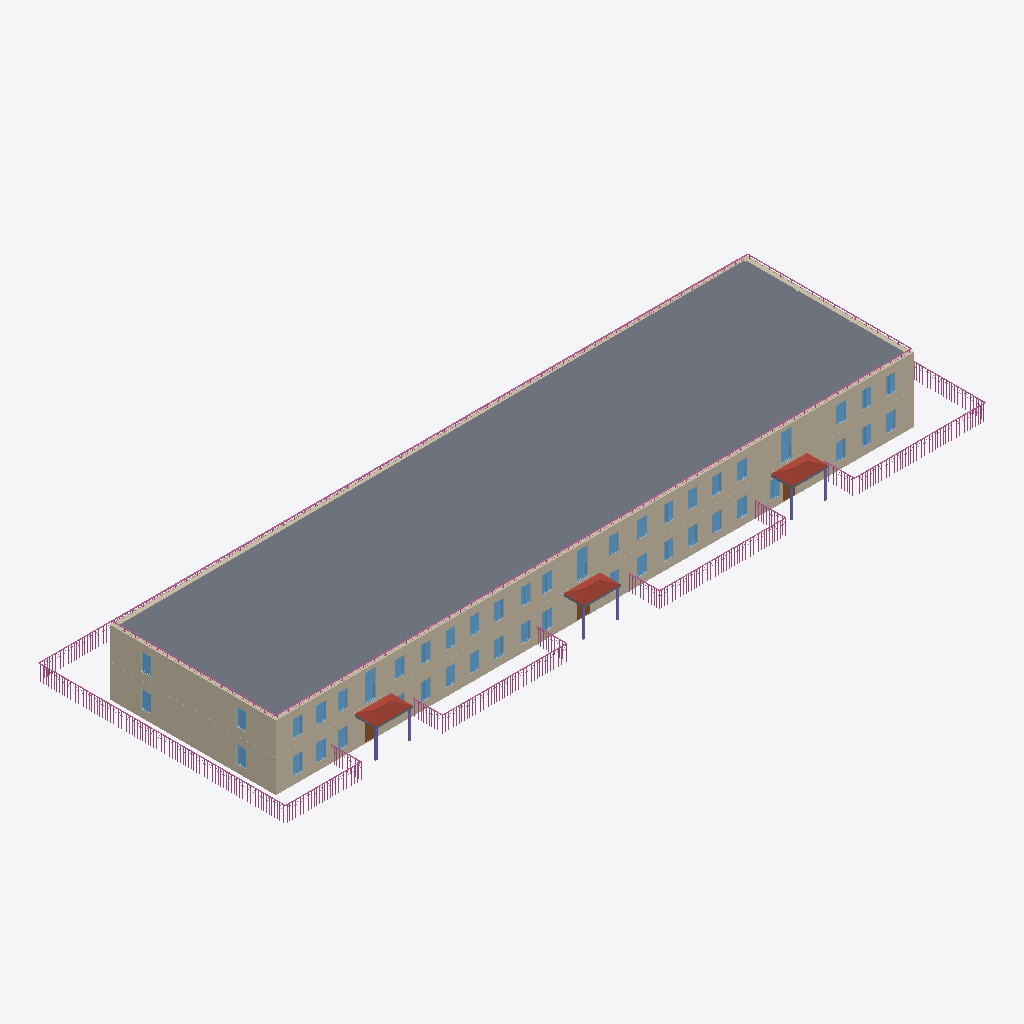
Isometric view of an IFC building model (IFC-SPF (STEP), schema IFC4, length unit millimetre), seen from the south-west, elements coloured by IFC class: 45 windows (light blue), 17 railings (pink), 8 walls (beige), 6 columns (violet), 5 slabs (grey), 3 roofs (red-brown), 3 doors (brown).
Extent 65.0 m × 23.1 m × 6.3 m (x, y, z). Storeys (2): 1 at 0.00 m; 2 at 3.01 m. Elements (245): 94 IfcWindow, 65 IfcWall, 37 IfcDoor, 17 IfcRailing, 8 IfcSanitaryTerminal, 7 IfcSlab, 6 IfcColumn, 4 IfcStairFlight, 3 IfcRoof, 3 IfcValve, 1 IfcBuildingElementProxy.

HEADER;
FILE_DESCRIPTION(('ViewDefinition [Renga View]'),'2;1');
FILE_NAME('testIFC.ifc','2023-04-10T14:36:57',(''),(''),'IfcPlusPlus','Renga 5.9.48395.0','');
FILE_SCHEMA(('IFC4'));
ENDSEC;
DATA;
#28=IFCPROJECT('21TEaxodjBnwNjgMembgig',$,$,$,$,$,$,(#5),#27);
#34=IFCSITE('113ZChXg9TIAfgSrEOVR1w',$,$,$,$,#33,$,$,.ELEMENT.,$,$,$,$,$);
#40=IFCBUILDING('3UJDogBkroGxhJvtR5EBWS',$,$,$,$,#39,$,$,.ELEMENT.,$,$,$);
#51=IFCBUILDINGSTOREY('3BHfKzxrP0Z8DSVYVKbZdS',$,'1',$,$,#50,$,$,.ELEMENT.,0.0);
#57=IFCBUILDINGSTOREY('059JSdQDvClB29wRghw5KJ',$,'2',$,$,#56,$,$,.ELEMENT.,3010.612933195752);
#11043=IFCSLAB('1oV3owfQjBgxfKSTzMlj1l',$,'Перекрытие: 200,00 мм',$,$,#11048,#11072,$,.FLOOR.);
#358=IFCWALL('2VKSerukv6KA7zxZ$woEQn',$,'Стена: 450,00 мм',$,$,#363,#505,$,.STANDARD.);
#150=IFCWALL('2xGeTQCBfEmR398JUILa3J',$,'Стена: 450,00 мм',$,$,#155,#310,$,.STANDARD.);
#2584=IFCWALL('36XztFNV17vgmXWxHctXyK',$,'Стена: 450,00 мм',$,$,#2589,#2625,$,.STANDARD.);
#112=IFCWALL('2_z8xnwIH2Ux417mfpNJh7',$,'Стена: 450,00 мм',$,$,#117,#149,$,.STANDARD.);
#2457=IFCWALL('3sSDPctMP9ouLdMTdhTEqe',$,'Стена: 450,00 мм',$,$,#2462,#2583,$,.STANDARD.);
#14755=IFCRAILING('1Uv6g2bDv5ngrAXM$qVRtY',$,'Ограждение: 1 500,00 мм',$,$,#14760,#15420,$,.GUARDRAIL.);
#11371=IFCRAILING('3vI$7Easf3I95Lwy$R6A5L',$,'Ограждение: 300,00 мм',$,$,#11376,#11826,$,.GUARDRAIL.);
#12098=IFCRAILING('2dxrlIDSb7yON_cbAx3_$f',$,'Ограждение: 300,00 мм',$,$,#12103,#12553,$,.GUARDRAIL.);
#311=IFCWALL('3hQ2rqtnb6JOpqyLmJPhMo',$,'Стена: 450,00 мм',$,$,#316,#356,$,.STANDARD.);
#18477=IFCRAILING('1cGAtiMvP3L977_BGDL3Xy',$,'Ограждение: 1 500,00 мм',$,$,#18482,#18884,$,.GUARDRAIL.);
#15708=IFCRAILING('1aWKEPOxPAu9rfaDERHFfW',$,'Ограждение: 1 500,00 мм',$,$,#15713,#16107,$,.GUARDRAIL.);
#16563=IFCRAILING('2k0z9_sOXBoxVFpVw9hKy9',$,'Ограждение: 1 500,00 мм',$,$,#16568,#16956,$,.GUARDRAIL.);
#11188=IFCROOF('31gi6Zupz8bPCx$c7M$bIX',$,'Крыша: 10,00 мм',$,$,#11193,#11223,$,.NOTDEFINED.);
#11113=IFCROOF('01$9MWqZ54i8enMb_N6G7u',$,'Крыша: 10,00 мм',$,$,#11118,#11148,$,.NOTDEFINED.);
#12822=IFCRAILING('0NbSxcM$PDy8Z7EeGlYMUc',$,'Ограждение: 1 500,00 мм',$,$,#12827,#14495,$,.GUARDRAIL.);
#11152=IFCROOF('2oUCTLEwL8_OZoquE8ilwE',$,'Крыша: 10,00 мм',$,$,#11157,#11187,$,.NOTDEFINED.);
#17201=IFCRAILING('1JdZ8cFyP2L9qDD9CiiUj5',$,'Ограждение: 1 500,00 мм',$,$,#17206,#17480,$,.GUARDRAIL.);
#17713=IFCRAILING('2rWEltjFTF4eYRHNneSc5c',$,'Ограждение: 1 500,00 мм',$,$,#17718,#18384,$,.GUARDRAIL.);
#11890=IFCRAILING('1gOA5jM150c9mT1zZ0bI7L',$,'Ограждение: 300,00 мм',$,$,#11895,#12081,$,.GUARDRAIL.);
#12614=IFCRAILING('3ZvmWXQe9BFxbR8eLFvJ0R',$,'Ограждение: 300,00 мм',$,$,#12619,#12805,$,.GUARDRAIL.);
#7971=IFCWINDOW('0xWISsd3TAZvXZ00rUmF$b',$,'Окно - Раздвижное вертикальное (белый ПВХ): 1 000,00 мм x 2 500,00 мм',$,$,#7999,#7993,$,2500.0,1000.0,$,$,$);
#7865=IFCWINDOW('3Nd99EGnXFOAmtNaRr_Qhx',$,'Окно - Раздвижное вертикальное (белый ПВХ): 1 000,00 мм x 2 500,00 мм',$,$,#7947,#7941,$,2500.0,1000.0,$,$,$);
#8115=IFCWINDOW('20BefrNS1FeRyu3aU96eBx',$,'Окно - Раздвижное вертикальное (белый ПВХ): 1 000,00 мм x 2 500,00 мм',$,$,#8143,#8137,$,2500.0,1000.0,$,$,$);
#16156=IFCRAILING('3qvdwZd_DBsRHJEtgqR7OH',$,'Ограждение: 1 500,00 мм',$,$,#16161,#16353,$,.GUARDRAIL.);
#17004=IFCRAILING('1WbECLGefCQR0EJmsBXh_O',$,'Ограждение: 1 500,00 мм',$,$,#17009,#17189,$,.GUARDRAIL.);
#11080=IFCSLAB('2bhXa0gnH8Dea79NMG_jkN',$,'Перекрытие: 0,01 мм',$,$,#11085,#11109,$,.FLOOR.);
#15512=IFCRAILING('0EfCk4mivFDwdlLWS6hVo7',$,'Ограждение: 1 500,00 мм',$,$,#15517,#15695,$,.GUARDRAIL.);
#16367=IFCRAILING('3knzmPKeL7Pgx2b_rBUln4',$,'Ограждение: 1 500,00 мм',$,$,#16372,#16550,$,.GUARDRAIL.);
#17509=IFCRAILING('0ihLMLpjrD1RWV_1ozJExD',$,'Ограждение: 1 500,00 мм',$,$,#17514,#17700,$,.GUARDRAIL.);
#18933=IFCRAILING('3o8n33cuz9nhZ5ciPhFoh4',$,'Ограждение: 1 500,00 мм',$,$,#18938,#19124,$,.GUARDRAIL.);
#7520=IFCWINDOW('2Ac_cLZIf3GeJCn6fN6TsK',$,'Окно - Двустворчатое (белый ПВХ): 900,00 мм x 1 600,00 мм',$,$,#7548,#7542,$,1600.0,900.0,$,$,$);
#7721=IFCWINDOW('2lt5wtRFPDV8KBNkAEssEw',$,'Окно - Двустворчатое (белый ПВХ): 900,00 мм x 1 600,00 мм',$,$,#7749,#7743,$,1600.0,900.0,$,$,$);
#5441=IFCWINDOW('0jpDjlQvn1CPO$s9KsZF6D',$,'Окно - Двустворчатое (белый ПВХ): 900,00 мм x 1 600,00 мм',$,$,#5537,#5531,$,1600.0,900.0,$,$,$);
#5765=IFCWINDOW('33hAUtmO9A3ATZjr1h6fC4',$,'Окно - Двустворчатое (белый ПВХ): 900,00 мм x 1 600,00 мм',$,$,#5793,#5787,$,1600.0,900.0,$,$,$);
#6437=IFCWINDOW('3MjSckHm96igNxw$2OOs6I',$,'Окно - Двустворчатое (белый ПВХ): 900,00 мм x 1 600,00 мм',$,$,#6465,#6459,$,1600.0,900.0,$,$,$);
#7195=IFCWINDOW('10tWi39Yr2g9NbLxf8GJf$',$,'Окно - Двустворчатое (белый ПВХ): 900,00 мм x 1 600,00 мм',$,$,#7223,#7217,$,1600.0,900.0,$,$,$);
#7348=IFCWINDOW('1m7y5MJpD6rhQeMjQD13uN',$,'Окно - Двустворчатое (белый ПВХ): 900,00 мм x 1 600,00 мм',$,$,#7376,#7370,$,1600.0,900.0,$,$,$);
#7817=IFCWINDOW('3n6B3XPwr8NRSIo_xWPaM9',$,'Окно - Двустворчатое (белый ПВХ): 900,00 мм x 1 600,00 мм',$,$,#7845,#7839,$,1600.0,900.0,$,$,$);
#6053=IFCWINDOW('1NgA1a2QP1DQO3tiP3_eUi',$,'Окно - Двустворчатое (белый ПВХ): 900,00 мм x 1 600,00 мм',$,$,#6081,#6075,$,1600.0,900.0,$,$,$);
#59=IFCWALL('3ulA4SlHr4p8T_Z$Fm70Q_',$,'Стена: 450,00 мм',$,$,#64,#100,$,.STANDARD.);
#5565=IFCWINDOW('0uz9gjs31AOQkguyNg3XV8',$,'Окно - Двустворчатое (белый ПВХ): 900,00 мм x 1 600,00 мм',$,$,#5593,#5587,$,1600.0,900.0,$,$,$);
#5861=IFCWINDOW('3x1kxbZ4v8Lwnndy8uWw_E',$,'Окно - Двустворчатое (белый ПВХ): 900,00 мм x 1 600,00 мм',$,$,#5889,#5883,$,1600.0,900.0,$,$,$);
#5957=IFCWINDOW('09oH1WZ$D34hmQrVoZjydB',$,'Окно - Двустворчатое (белый ПВХ): 900,00 мм x 1 600,00 мм',$,$,#5985,#5979,$,1600.0,900.0,$,$,$);
#6149=IFCWINDOW('33wa0cxK53vfZqAP7cimsM',$,'Окно - Двустворчатое (белый ПВХ): 900,00 мм x 1 600,00 мм',$,$,#6177,#6171,$,1600.0,900.0,$,$,$);
#6389=IFCWINDOW('17nXRq05z5Qxnzx46TDf60',$,'Окно - Двустворчатое (белый ПВХ): 900,00 мм x 1 600,00 мм',$,$,#6417,#6411,$,1600.0,900.0,$,$,$);
#6821=IFCWINDOW('05YtLWFF9Dg9vUfd3CYMbM',$,'Окно - Двустворчатое (белый ПВХ): 900,00 мм x 1 600,00 мм',$,$,#6849,#6843,$,1600.0,900.0,$,$,$);
#7003=IFCWINDOW('0bDEDtZzj1JusI3kZ5lbNx',$,'Окно - Двустворчатое (белый ПВХ): 900,00 мм x 1 600,00 мм',$,$,#7031,#7025,$,1600.0,900.0,$,$,$);
#7281=IFCWINDOW('1IP2jHdVjCG9Mzj4oza6Kj',$,'Окно - Двустворчатое (белый ПВХ): 900,00 мм x 1 600,00 мм',$,$,#7309,#7303,$,1600.0,900.0,$,$,$);
#8067=IFCWINDOW('3zavEACwj2Jvzgxz$$OL3W',$,'Окно - Двустворчатое (белый ПВХ): 900,00 мм x 1 600,00 мм',$,$,#8095,#8089,$,1600.0,900.0,$,$,$);
#5813=IFCWINDOW('3JGXNgdZ91BhAo5$CcYR4K',$,'Окно - Двустворчатое (белый ПВХ): 900,00 мм x 1 600,00 мм',$,$,#5841,#5835,$,1600.0,900.0,$,$,$);
#6101=IFCWINDOW('0DMf5ysA90xg4uE6e2oA3y',$,'Окно - Двустворчатое (белый ПВХ): 900,00 мм x 1 600,00 мм',$,$,#6129,#6123,$,1600.0,900.0,$,$,$);
#6293=IFCWINDOW('2N8pyTbhj2jfKfzD6fZ9S7',$,'Окно - Двустворчатое (белый ПВХ): 900,00 мм x 1 600,00 мм',$,$,#6321,#6315,$,1600.0,900.0,$,$,$);
#6245=IFCWINDOW('0N06ZcjA152fg4QXKiMn$t',$,'Окно - Двустворчатое (белый ПВХ): 900,00 мм x 1 600,00 мм',$,$,#6273,#6267,$,1600.0,900.0,$,$,$);
#6533=IFCWINDOW('2hR3BW_d91HQ5ykzstXGns',$,'Окно - Двустворчатое (белый ПВХ): 900,00 мм x 1 600,00 мм',$,$,#6561,#6555,$,1600.0,900.0,$,$,$);
#6581=IFCWINDOW('0ZbHKY6UP7cObTNjxZjdXZ',$,'Окно - Двустворчатое (белый ПВХ): 900,00 мм x 1 600,00 мм',$,$,#6609,#6603,$,1600.0,900.0,$,$,$);
#6936=IFCWINDOW('0EnQ4lUcX7VPNttoXZ$Ygr',$,'Окно - Двустворчатое (белый ПВХ): 900,00 мм x 1 600,00 мм',$,$,#6964,#6958,$,1600.0,900.0,$,$,$);
#6869=IFCWINDOW('08qY3Pgir7_f2oGDulYs_2',$,'Окно - Двустворчатое (белый ПВХ): 900,00 мм x 1 600,00 мм',$,$,#6897,#6891,$,1600.0,900.0,$,$,$);
#7051=IFCWINDOW('0ebMiYFnr5zR8cfYJ4wmYa',$,'Окно - Двустворчатое (белый ПВХ): 900,00 мм x 1 600,00 мм',$,$,#7079,#7073,$,1600.0,900.0,$,$,$);
#7099=IFCWINDOW('0l8WsblI12ORS3WQB$Kzjz',$,'Окно - Двустворчатое (белый ПВХ): 900,00 мм x 1 600,00 мм',$,$,#7127,#7121,$,1600.0,900.0,$,$,$);
#7568=IFCWINDOW('2Om9tMSaLFj9a5q8MKfB6X',$,'Окно - Двустворчатое (белый ПВХ): 900,00 мм x 1 600,00 мм',$,$,#7596,#7590,$,1600.0,900.0,$,$,$);
#7673=IFCWINDOW('3_ayTkwFT6MhVVUs_KmYtX',$,'Окно - Двустворчатое (белый ПВХ): 900,00 мм x 1 600,00 мм',$,$,#7701,#7695,$,1600.0,900.0,$,$,$);
#7769=IFCWINDOW('3K5ctoqLnEqAhrl5c26DDf',$,'Окно - Двустворчатое (белый ПВХ): 900,00 мм x 1 600,00 мм',$,$,#7797,#7791,$,1600.0,900.0,$,$,$);
#9363=IFCWINDOW('0CerQzQP1BCRxDIOdDV6dn',$,'Окно - Двустворчатое (белый ПВХ): 900,00 мм x 1 600,00 мм',$,$,#9391,#9385,$,1600.0,900.0,$,$,$);
#9459=IFCWINDOW('2Svqu3wYn0l8mZPAbeUkRr',$,'Окно - Двустворчатое (белый ПВХ): 900,00 мм x 1 600,00 мм',$,$,#9487,#9481,$,1600.0,900.0,$,$,$);
#9507=IFCWINDOW('0wMmvziyT3zuYGfarIpYb8',$,'Окно - Двустворчатое (белый ПВХ): 900,00 мм x 1 600,00 мм',$,$,#9535,#9529,$,1600.0,900.0,$,$,$);
#5909=IFCWINDOW('1pcBUmJ3P3kfyQIZQ8VD2X',$,'Окно - Двустворчатое (белый ПВХ): 900,00 мм x 1 600,00 мм',$,$,#5937,#5931,$,1600.0,900.0,$,$,$);
#6197=IFCWINDOW('0L7zQ09SL2_eoI0qvI8ZOU',$,'Окно - Двустворчатое (белый ПВХ): 900,00 мм x 1 600,00 мм',$,$,#6225,#6219,$,1600.0,900.0,$,$,$);
#6485=IFCWINDOW('2$Iv76mq1AqP$RqfP_DoyL',$,'Окно - Двустворчатое (белый ПВХ): 900,00 мм x 1 600,00 мм',$,$,#6513,#6507,$,1600.0,900.0,$,$,$);
#7147=IFCWINDOW('0yqXQqSP5ApB4LlJkwa$OX',$,'Окно - Двустворчатое (белый ПВХ): 900,00 мм x 1 600,00 мм',$,$,#7175,#7169,$,1600.0,900.0,$,$,$);
#7434=IFCWINDOW('1yyflyMUXCU86TKV134R3Z',$,'Окно - Двустворчатое (белый ПВХ): 900,00 мм x 1 600,00 мм',$,$,#7462,#7456,$,1600.0,900.0,$,$,$);
#9411=IFCWINDOW('1lILH_psrAyvzQqndd9dNI',$,'Окно - Двустворчатое (белый ПВХ): 900,00 мм x 1 600,00 мм',$,$,#9439,#9433,$,1600.0,900.0,$,$,$);
#8019=IFCWINDOW('3BrH_kNbb5h8BHvaMaXyX$',$,'Окно - Двустворчатое (белый ПВХ): 900,00 мм x 1 600,00 мм',$,$,#8047,#8041,$,1600.0,900.0,$,$,$);
#2626=IFCWALL('0px5OPeQD2FAW7HS5lXDoc',$,'Стена: 450,00 мм',$,$,#2631,#2731,$,.STANDARD.);
#10837=IFCSLAB('3PhLMqBh97YfVYBzc8$z4s',$,'Перекрытие: 200,00 мм',$,$,#10842,#10978,$,.FLOOR.);
#10553=IFCSLAB('23rmfcc$jEl9dGVmHCYl8P',$,'Перекрытие: 200,00 мм',$,$,#10558,#10694,$,.FLOOR.);
#10695=IFCSLAB('1GLg53pMPEjQNra4fY3zsY',$,'Перекрытие: 200,00 мм',$,$,#10700,#10836,$,.FLOOR.);
#2886=IFCDOOR('0Nl3gvUZH91ggHGaHUrVZs',$,'Дверь - Однопольная распашная (остекленное): 1 200,00 мм x 2 050,00 мм',$,$,#2922,#2916,$,2050.0,1200.0,$,$,$);
#10539=IFCCOLUMN('04MCyw39H5hRypzq$1v4St',$,'Колонна - Труба профильная 180х180х14',$,$,#10544,#10552,$,$);
#3537=IFCDOOR('3sR_0sM2PFAxgAPHXji3Fu',$,'Дверь - Однопольная распашная (остекленное): 1 200,00 мм x 2 050,00 мм',$,$,#3573,#3567,$,2050.0,1200.0,$,$,$);
#2767=IFCDOOR('1UQCJZlrf1T8or_GidQXnN',$,'Дверь - Однопольная распашная (остекленное): 1 200,00 мм x 2 050,00 мм',$,$,#2851,#2842,$,2050.0,1200.0,$,$,$);
#10511=IFCCOLUMN('09ndL$1l90_fpO0wLeZQCN',$,'Колонна - Труба профильная 180х180х14',$,$,#10516,#10524,$,$);
#10483=IFCCOLUMN('2jO0_uAQr7nxm1zgGdAH8L',$,'Колонна - Труба профильная 180х180х14',$,$,#10488,#10496,$,$);
#10497=IFCCOLUMN('0i9QuFLwXEre6xh2YpW$8p',$,'Колонна - Труба профильная 180х180х14',$,$,#10502,#10510,$,$);
#10449=IFCCOLUMN('0OZLXytRL5CRHQ_kLm_FS4',$,'Колонна - Труба профильная 180х180х14',$,$,#10454,#10479,$,$);
#10525=IFCCOLUMN('05PCqyfvX73O5uV7tk5YAL',$,'Колонна - Труба профильная 180х180х14',$,$,#10530,#10538,$,$);
#6005=IFCWINDOW('2HlCLOCEr0MRFB1YTRZTwQ',$,'Окно - Двустворчатое (белый ПВХ): 900,00 мм x 1 600,00 мм',$,$,#6033,#6027,$,1600.0,900.0,$,$,$);
ENDSEC;